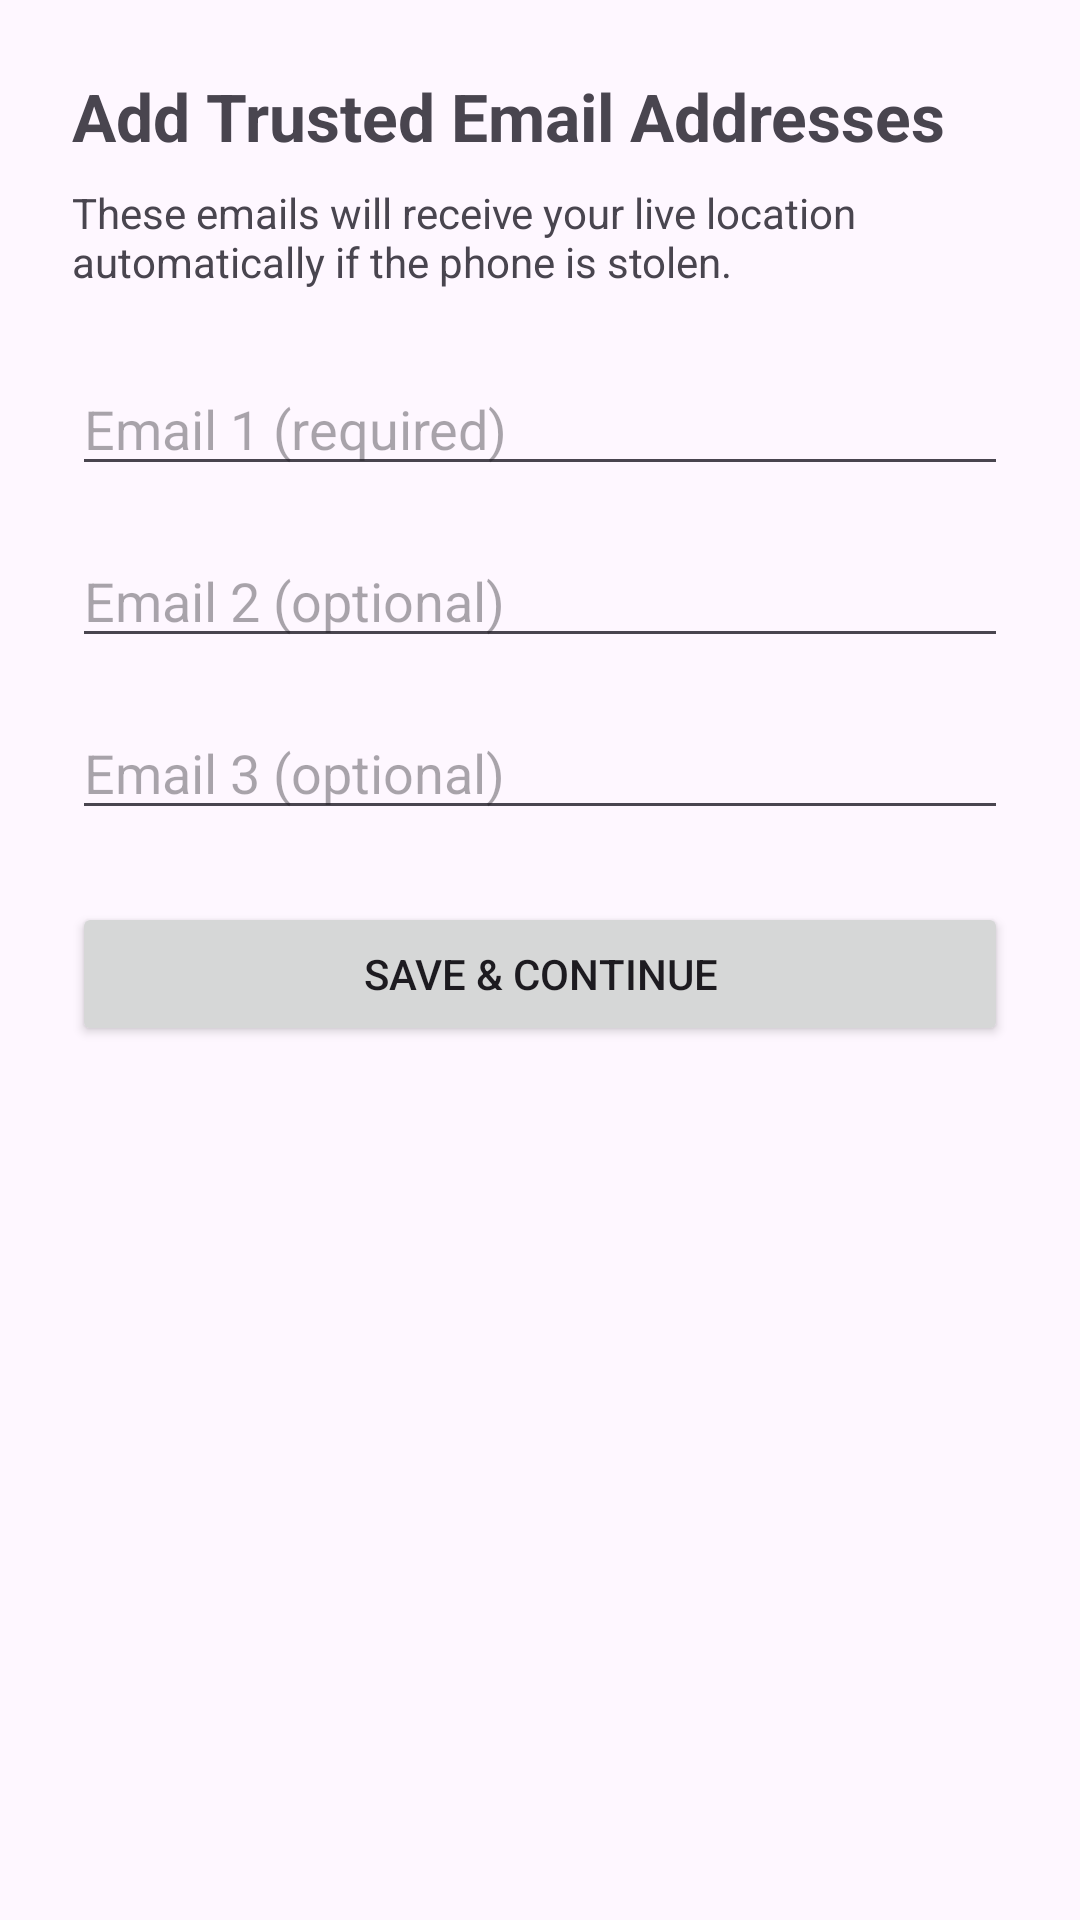

Produce the Android XML layout that renders to this screen, including the resource entries it uses.
<!-- AndroidManifest.xml: application theme Theme.EmergencyPhoneRecovery -->
<!-- res/layout/activity_trusted_email_setup.xml -->
<?xml version="1.0" encoding="utf-8"?>
<ScrollView xmlns:android="http://schemas.android.com/apk/res/android"
    android:layout_width="match_parent"
    android:layout_height="match_parent"
    android:padding="24dp">

    <LinearLayout
        android:layout_width="match_parent"
        android:layout_height="wrap_content"
        android:orientation="vertical">

        <TextView
            android:layout_width="wrap_content"
            android:layout_height="wrap_content"
            android:text="Add Trusted Email Addresses"
            android:textSize="22sp"
            android:textStyle="bold"
            android:paddingBottom="8dp" />

        <TextView
            android:layout_width="wrap_content"
            android:layout_height="wrap_content"
            android:text="These emails will receive your live location automatically if the phone is stolen."
            android:textSize="14sp"
            android:paddingBottom="24dp" />

        <EditText
            android:id="@+id/etEmail1"
            android:layout_width="match_parent"
            android:layout_height="wrap_content"
            android:hint="Email 1 (required)"
            android:inputType="textEmailAddress"
            android:layout_marginBottom="16dp" />

        <EditText
            android:id="@+id/etEmail2"
            android:layout_width="match_parent"
            android:layout_height="wrap_content"
            android:hint="Email 2 (optional)"
            android:inputType="textEmailAddress"
            android:layout_marginBottom="16dp" />

        <EditText
            android:id="@+id/etEmail3"
            android:layout_width="match_parent"
            android:layout_height="wrap_content"
            android:hint="Email 3 (optional)"
            android:inputType="textEmailAddress"
            android:layout_marginBottom="24dp" />

        <Button
            android:id="@+id/btnSaveEmails"
            android:layout_width="match_parent"
            android:layout_height="wrap_content"
            android:text="Save &amp; Continue" />

    </LinearLayout>
</ScrollView>
<!-- resources referenced by this layout -->
<resources>
  <style name="Theme.EmergencyPhoneRecovery" parent="Base.Theme.EmergencyPhoneRecovery" />
  <style name="Base.Theme.EmergencyPhoneRecovery" parent="Theme.Material3.DayNight.NoActionBar">
          
          
      </style>
</resources>
